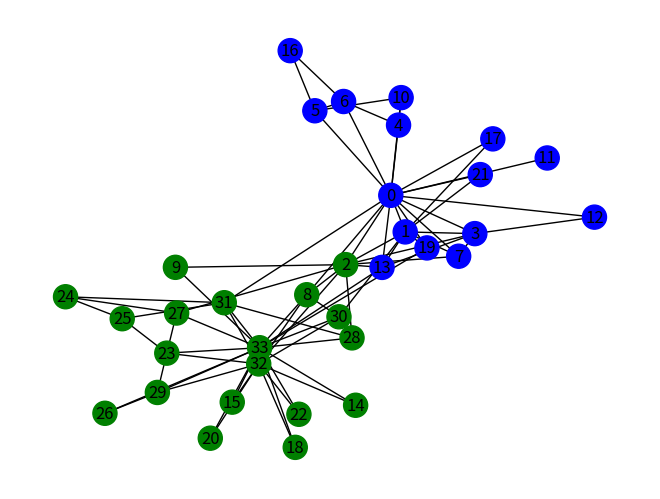

Write Python code to recreate this figure.
import matplotlib.pyplot as plt
import networkx as nx
from networkx.algorithms.community.centrality import girvan_newman 
G = nx.karate_club_graph()
communities = girvan_newman(G)
node_groups = []
for com in next(communities):
	node_groups.append(list(com))
print(node_groups)
color_map = []
for node in G:
	if node in node_groups[0]:
		color_map.append('blue')
	else:
		color_map.append('green')
		
nx.draw(G, node_color=color_map, with_labels=True) 
plt.show()
